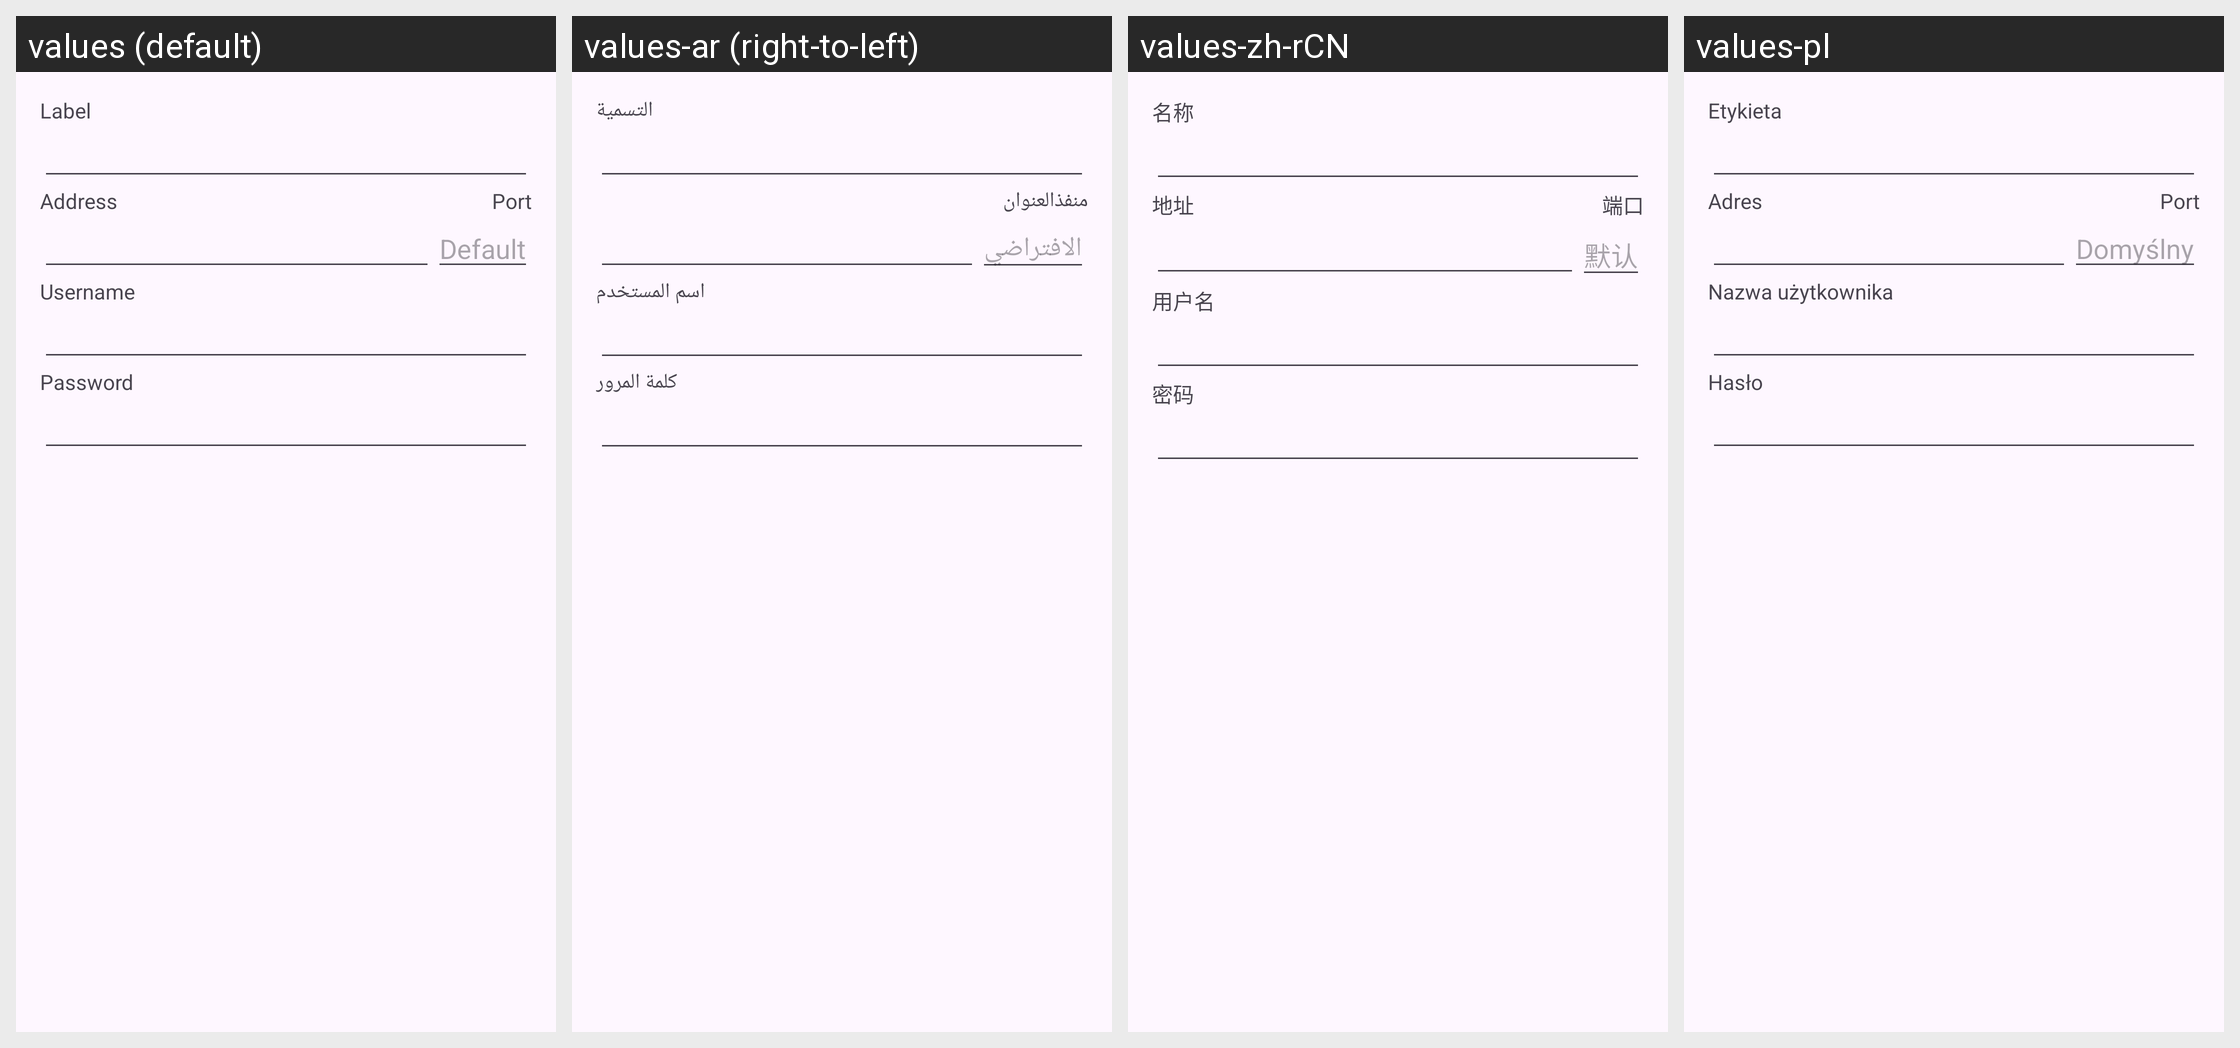

This grid shows one Android layout under several languages. Give, for every string resource on the screen, its name, the default text and each shown locale's text.
Android screen res/layout/dialog_server_edit.xml rendered under 4 locales, left to right: values (default), values-ar (right-to-left), values-zh-rCN, values-pl. Device: Nexus 5 (rendered at 1080×1920; each locale shown at half size, 540×960, under a caption strip naming it); theme Theme.Mumla.
Other locales in the repository, not shown: values-ca, values-cs, values-da, values-de, values-el, values-es, values-fi, values-fr, values-hu, values-in, values-it, values-ja, values-kab, values-lv, values-nb-rNO, values-nl, values-pt, values-pt-rBR, values-pt-rPT, values-ro, values-ru, values-sv, values-ta, values-th, values-tr, values-uk, values-vi, values-zh-rTW.
Strings drawn on this screen, with the default value and each locale's value (text and hints the layout hard-codes, and strings that could not be matched under every locale, appear in the picture but are not listed):

server_label
  values: Label
  values-ar: التسمية
  values-zh-rCN: 名称
  values-pl: Etykieta

server_host
  values: Address
  values-ar: العنوان
  values-zh-rCN: 地址
  values-pl: Adres

server_port
  values: Port
  values-ar: منفذ
  values-zh-rCN: 端口
  values-pl: Port

default_
  values: Default
  values-ar: الافتراضي
  values-zh-rCN: 默认
  values-pl: Domyślny

server_username
  values: Username
  values-ar: اسم المستخدم
  values-zh-rCN: 用户名
  values-pl: Nazwa użytkownika

server_password
  values: Password
  values-ar: كلمة المرور
  values-zh-rCN: 密码
  values-pl: Hasło
